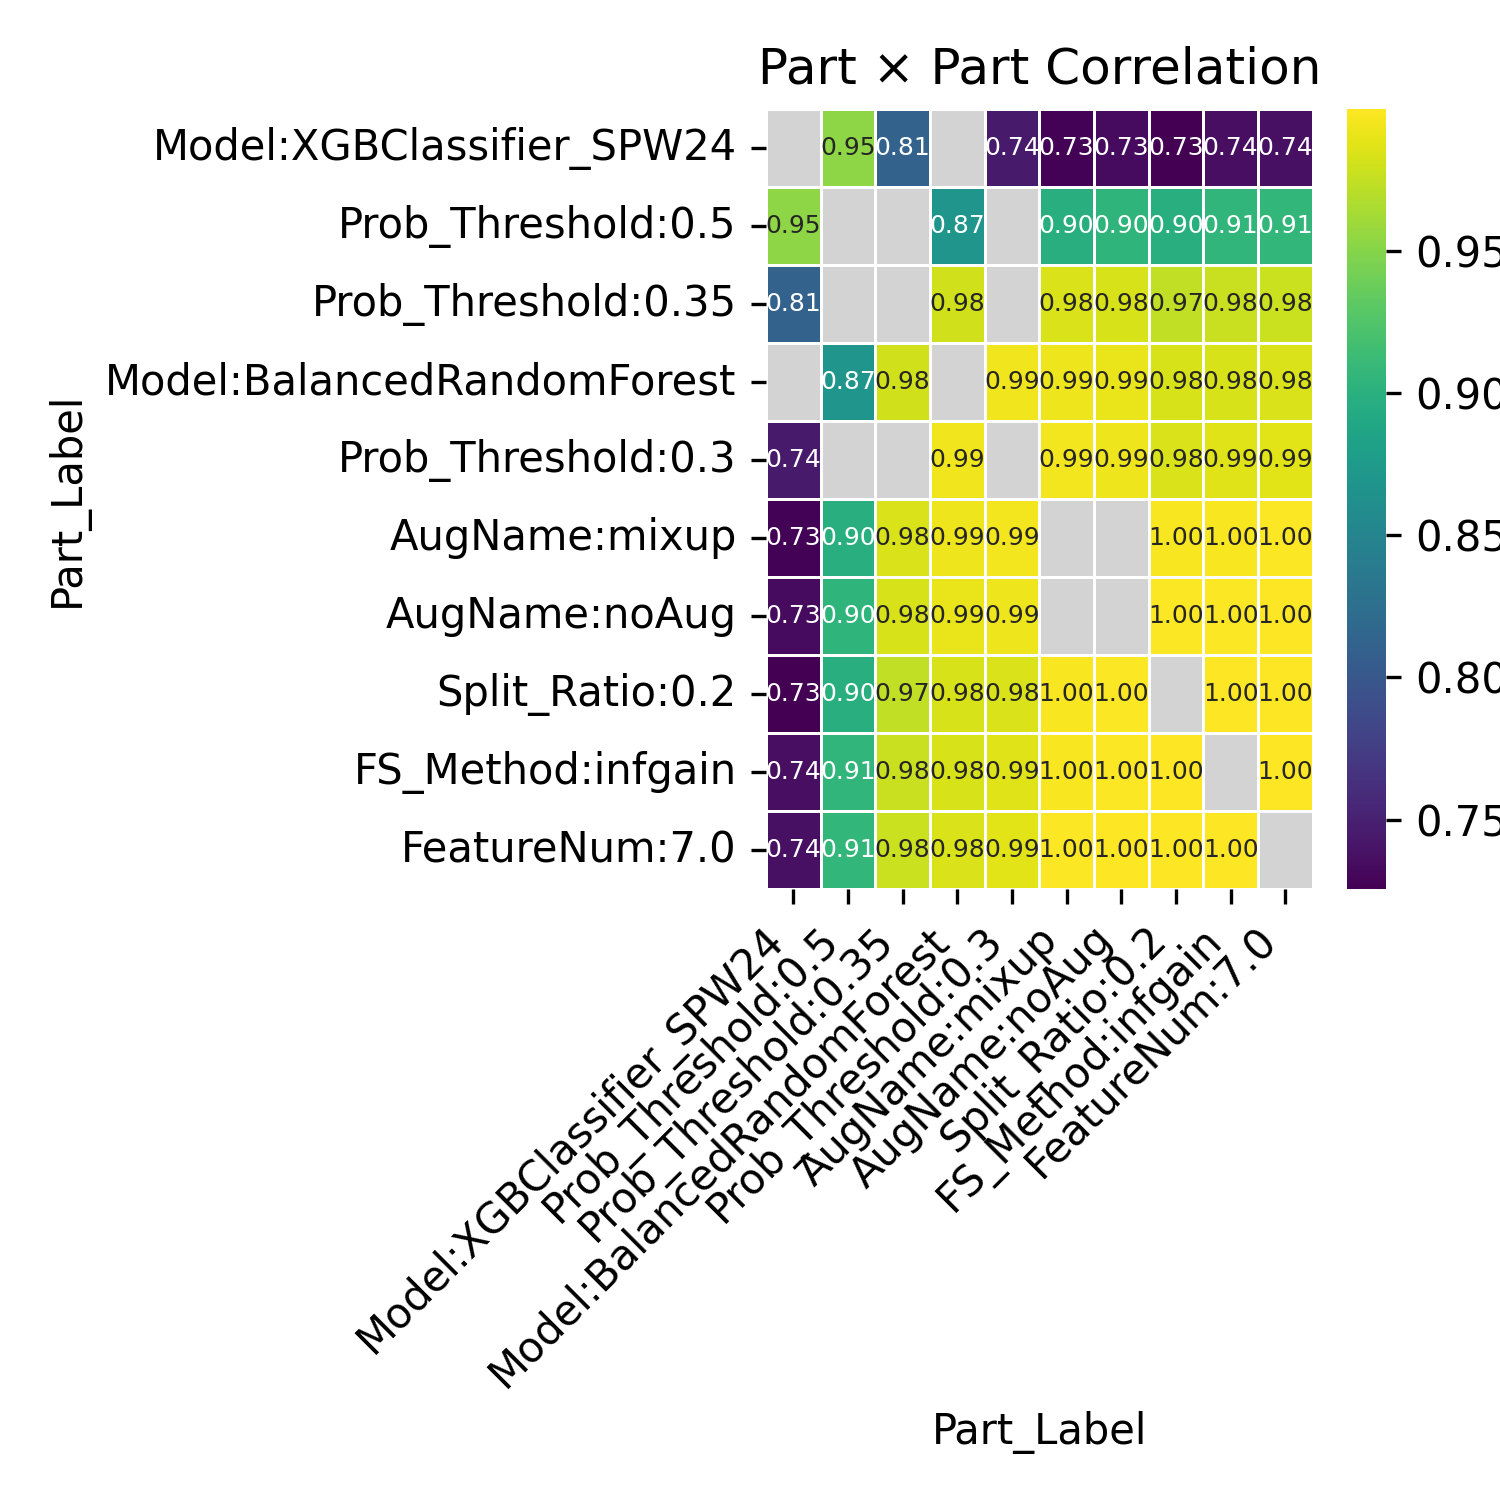

The file beside this chart, header and first rows:
Part_Label, Model:XGBClassifier_SPW24, Prob_Threshold:0.5, Prob_Threshold:0.35, Model:BalancedRandomForest, Prob_Threshold:0.3, AugName:mixup, AugName:noAug, Split_Ratio:0.2, FS_Method:infgain, FeatureNum:7.0
Model:XGBClassifier_SPW24, , 0.953, 0.8122, , 0.7447, 0.7267, 0.7335, 0.7255, 0.7356, 0.7365
Prob_Threshold:0.5, 0.953, , , 0.8689, , 0.8991, 0.9038, 0.8988, 0.9052, 0.9058
Prob_Threshold:0.35, 0.8122, , , 0.9799, , 0.9839, 0.9834, 0.9737, 0.9764, 0.9783
Model:BalancedRandomForest, , 0.8689, 0.9799, , 0.9939, 0.9927, 0.9906, 0.9837, 0.9834, 0.9849
Prob_Threshold:0.3, 0.7447, , , 0.9939, , 0.9948, 0.9931, 0.9849, 0.986, 0.9879
AugName:mixup, 0.7267, 0.8991, 0.9839, 0.9927, 0.9948, , , 0.9972, 0.9975, 0.9982
AugName:noAug, 0.7335, 0.9038, 0.9834, 0.9906, 0.9931, , , 0.9984, 0.9987, 0.9992
Split_Ratio:0.2, 0.7255, 0.8988, 0.9737, 0.9837, 0.9849, 0.9972, 0.9984, , 0.9999, 0.9997
FS_Method:infgain, 0.7356, 0.9052, 0.9764, 0.9834, 0.986, 0.9975, 0.9987, 0.9999, , 0.9999
FeatureNum:7.0, 0.7365, 0.9058, 0.9783, 0.9849, 0.9879, 0.9982, 0.9992, 0.9997, 0.9999, 
